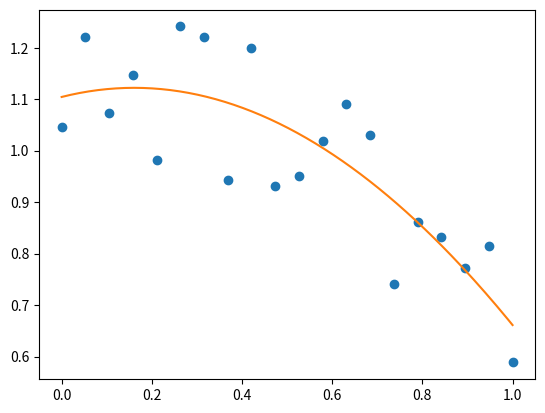

Write the Python code that produced this figure.
# -*- coding: utf-8 -*-
"""
Spyder Editor

This is a temporary script file.
"""
import numpy as np
import matplotlib.pyplot as plt

np.random.seed(12)

x = np.linspace(0, 1, 20)
y = np.cos(x) + 0.3*np.random.rand(20)
p = np.poly1d(np.polyfit(x, y, 3))

t = np.linspace(0, 1, 200)
plt.plot(x, y, 'o', t, p(t), '-')
plt.show()
